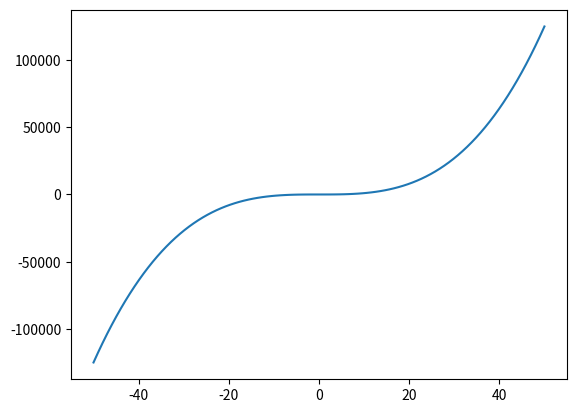

Write the Python code that produced this figure.
import matplotlib.pyplot as plt

import numpy as np

import random
from random import randint

x = np.linspace(-50, 50, 100)
y = x**3-x+1
plt.plot(x, y)
plt.show()